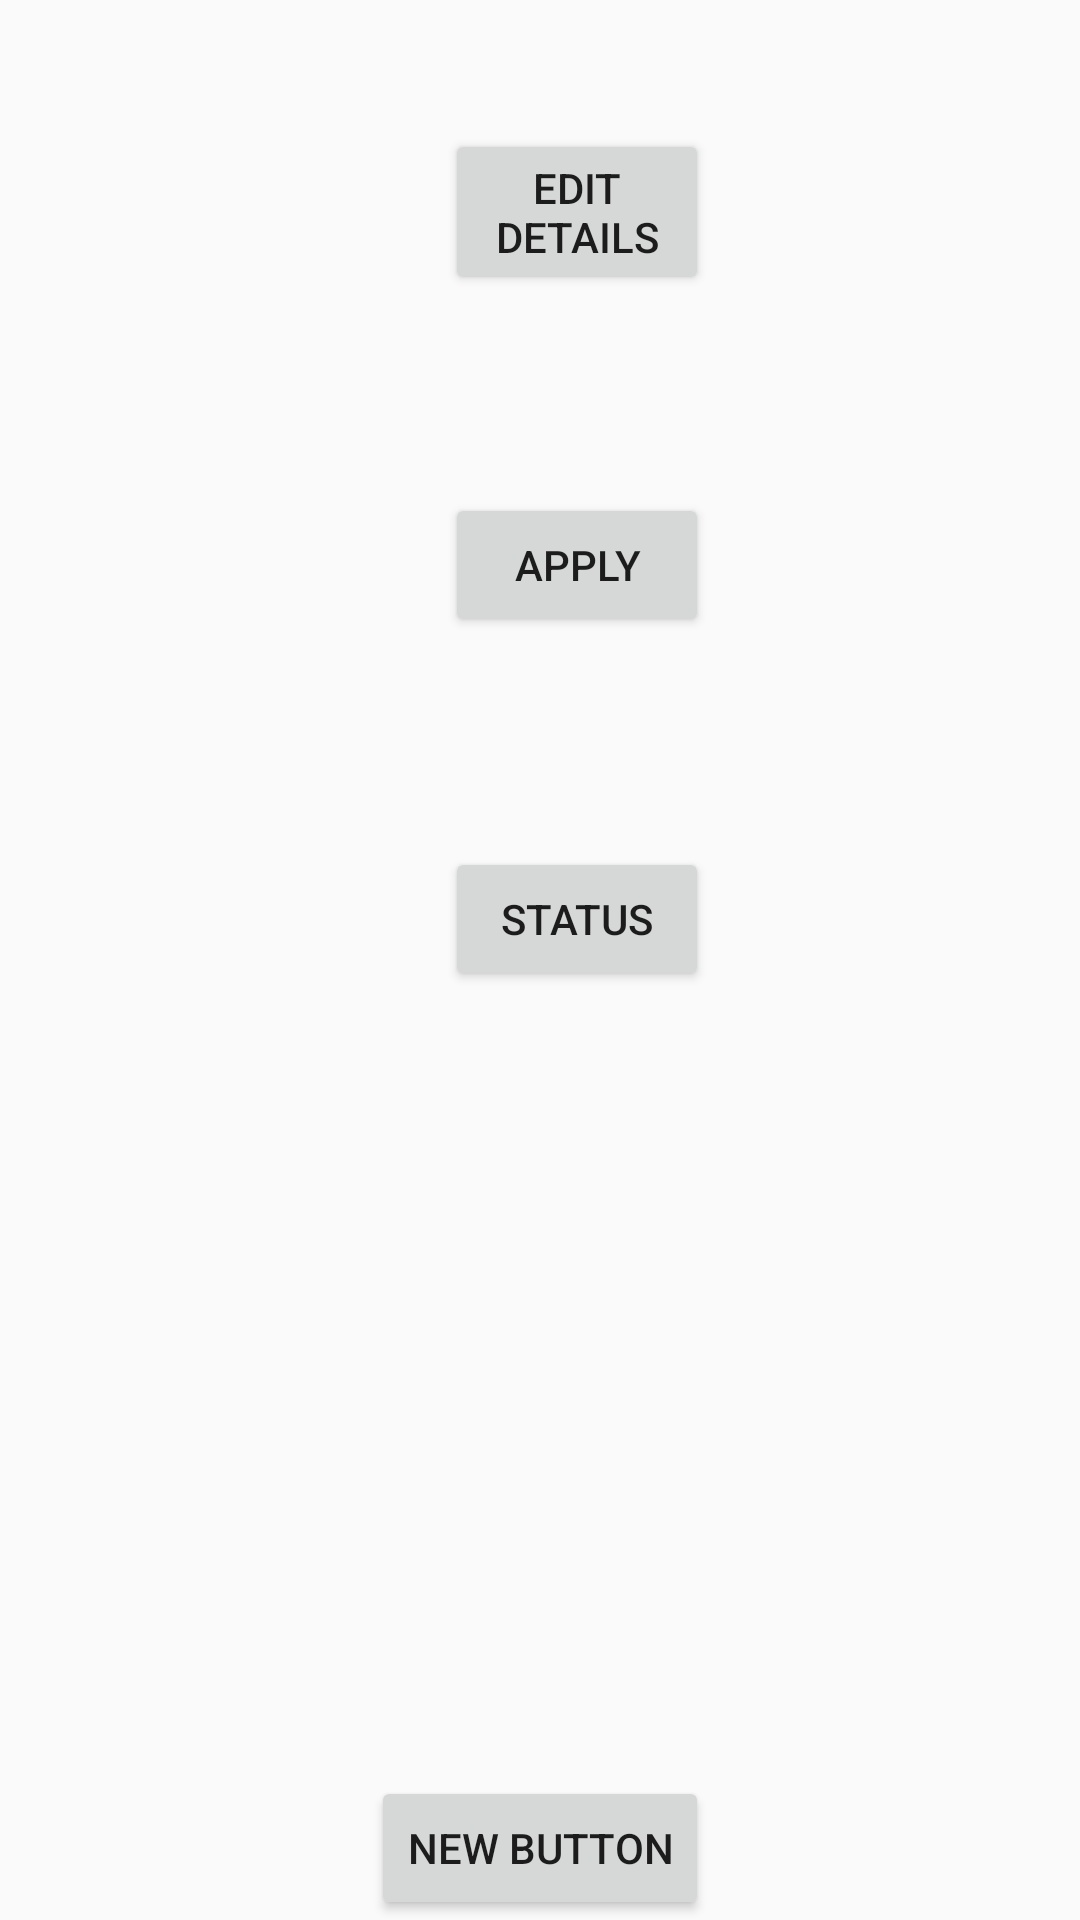

Write the Android layout XML for this screen, with the resource values it uses.
<!-- AndroidManifest.xml: application theme AppTheme -->
<!-- res/layout/activity_student_home.xml -->
<RelativeLayout xmlns:android="http://schemas.android.com/apk/res/android"
    xmlns:tools="http://schemas.android.com/tools" android:layout_width="match_parent"
    android:layout_height="match_parent" android:paddingLeft="@dimen/activity_horizontal_margin"
    android:paddingRight="@dimen/activity_horizontal_margin"
    android:paddingTop="@dimen/activity_vertical_margin"
    android:paddingBottom="@dimen/activity_vertical_margin"
    tools:context="com.iiitd.hostel.StudentHomeActivity">

    <Button
        android:layout_width="wrap_content"
        android:layout_height="wrap_content"
        android:text="Edit Details"
        android:id="@+id/editDetail"
        android:layout_marginTop="43dp"
        android:layout_alignParentTop="true"
        android:layout_alignLeft="@+id/apply"
        android:layout_alignStart="@+id/apply"
        android:layout_alignRight="@+id/button6"
        android:layout_alignEnd="@+id/button6" />

    <Button
        android:layout_width="wrap_content"
        android:layout_height="wrap_content"
        android:text="Apply"
        android:id="@+id/apply"
        android:layout_marginTop="66dp"
        android:layout_below="@+id/editDetail"
        android:layout_alignRight="@+id/button6"
        android:layout_alignEnd="@+id/button6" />

    <Button
        android:layout_width="wrap_content"
        android:layout_height="wrap_content"
        android:text="Status"
        android:id="@+id/status"
        android:layout_below="@+id/apply"
        android:layout_alignLeft="@+id/apply"
        android:layout_alignStart="@+id/apply"
        android:layout_marginTop="70dp"
        android:layout_alignRight="@+id/editDetail"
        android:layout_alignEnd="@+id/editDetail" />

    <Button
        android:layout_width="wrap_content"
        android:layout_height="wrap_content"
        android:text="New Button"
        android:id="@+id/button6"
        android:layout_alignParentBottom="true"
        android:layout_centerHorizontal="true" />
</RelativeLayout>
<!-- resources referenced by this layout -->
<resources>
  <style name="AppTheme" parent="Theme.AppCompat.Light.DarkActionBar">
          
      </style>
</resources>
